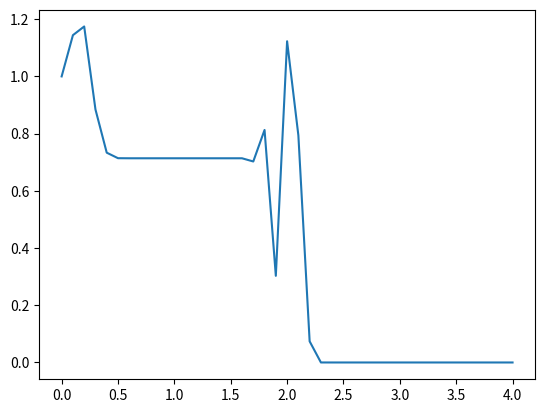

Python code for this plot:
import numpy as np
import matplotlib.pyplot as plt

def Beam_WarmingTA(nx,dt,dx,u,nt):

	# Initialization of arrays

	a = np.zeros(nx)
	b = np.ones(nx)		#b matrix is 1 for this problem
	c = np.zeros(nx)
	c_star = np.zeros(nx)
	d = np.zeros(nx)		#d matrix is un for this problem
	d_star = np.zeros(nx)
	un = np.zeros(nx)

	# Calculation of Velocity Field
	
	for n in range(nt):
		
		un[:] = u[:]

		a[0] = -(dt/(4*dx)) * un[0]
		a[1:] = -(dt/(4*dx)) * un[0:-1]

		c[:-1] = (dt/(4*dx)) * un[1:]

		c_star[0] = c[0]/b[0]
		c_star[1:-1] = c[1:-1]/(b[1:-1] - a[1:-1]*c_star[0:-2])

		d[:] = un[:]
		d[0] = d[0] - a[0]*un[0]

		d_star[0] = d[0]/b[0]
		d_star[1:] = (d[1:] - a[1:]*d_star[0:-1])/(b[1:] - a[1:]*c_star[0:-1])

		u[nx-1] = d_star[nx-1]

		for i in range(nx-2, -1, -1):
			
			u[i] = d_star[i] - c_star[i] * un[i+1]

		print(u)
		u[0] = 1
	"""
	
	for n in range(nt):
		un[:] = u[:]

		a[0] = -(dt/(4*dx)) * un[0]

		for i in range(1,nx):
			a[i] = -dt/(4*dx)*un[i-1]
		for i in range(nx-1):
			c[i] = dt/(dx*4)*un[i+1]
		for i in range(nx):
			d[i] = un[i]

		d[0] = d[0] - a[0]*un[0]
		c_star[0] = c[0]/b[0]
		d_star[0] = d[0]/b[0]

		for i in range(1,nx-1):
			c_star[i] = c[i]/(b[i] - c_star[i-1]*a[i])

		for i in range(1,nx):
			d_star[i] = (d[i] - d_star[i-1]*a[i])/(b[i] - c_star[i-1]*a[i])
		
		u[nx-1] = d_star[nx-1]

		for i in range(nx-2, -1, -1):
			
			u[i] = d_star[i] - c_star[i] * un[i+1]

		print(u)
		u[0] = 1
	"""
	return u

def Damping(c_coeff, un):
	
	D = -c_coeff*(un[4:] - 4*un[3:-1] + 6*un[2:-2] - 4*un[1:-3] + un[0:-4])

	return D

if __name__ == '__main__':

	domain = 4.0
	T = 0.4  
	nx = 41
	sigma = 1.0
	c_coeff = 0.0
	dx = domain/(nx-1)
	dt = sigma*dx
	nt = int(T/dt)
	print(f'dx: {dx} , dt: {dt}')

	#IC's and BC's

	u = np.zeros(nx)
	x = np.linspace(0,domain,nx)

	for i in range(nx):

		if x[i] <= 2:

			u[i] = 1

		else:

			u[i] = 0

	# Solution Iterations
	#print(u)

	u = Beam_WarmingTA(nx,dt,dx,u,nt)

	#print(u)
	plt.plot(x,u)
	plt.show()
